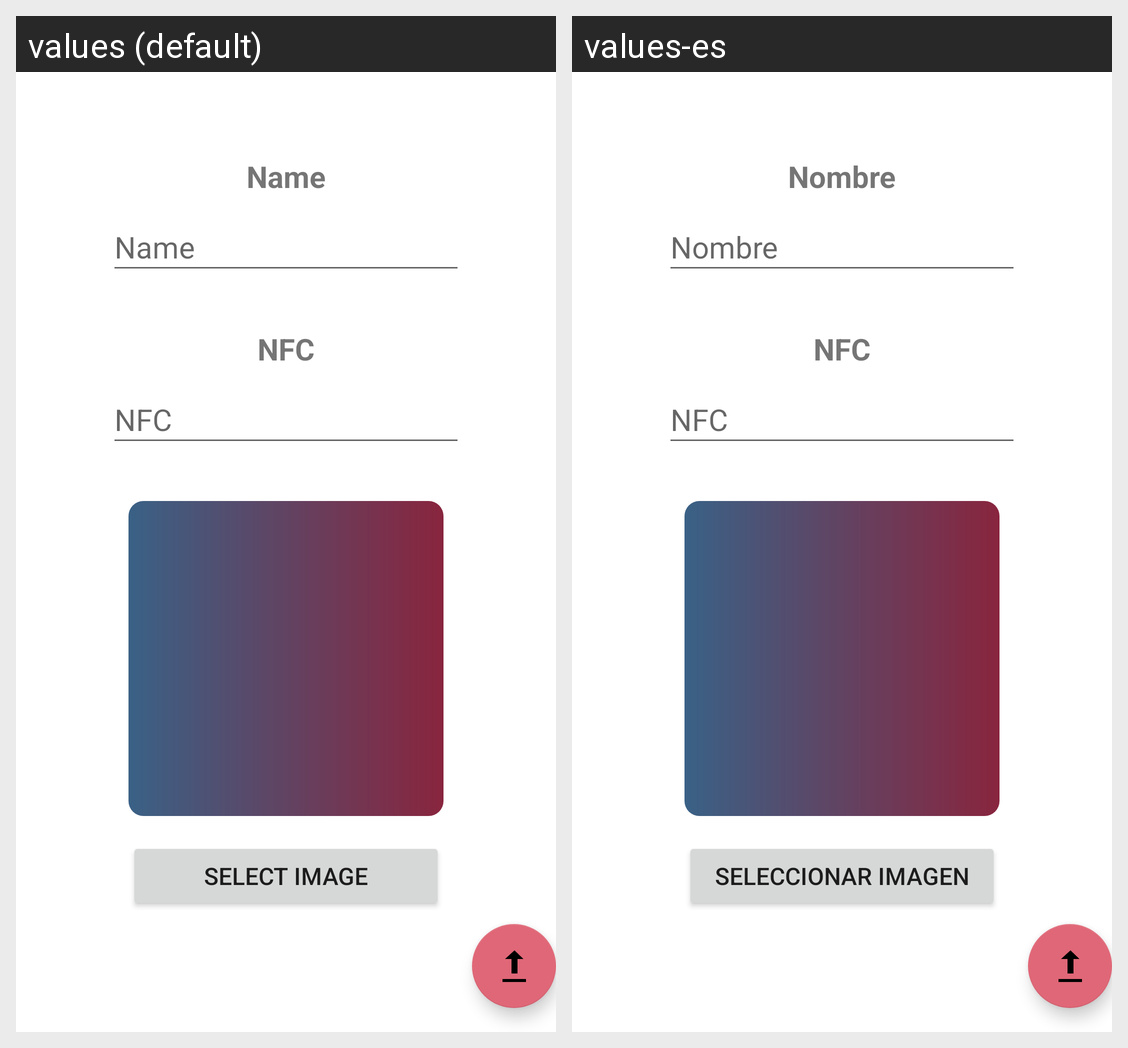

Here is an Android app screen in its default locale and in the app's own translations. Write out the translated-string differences for the strings that appear on this screen.
Android screen res/layout/fragment_upload.xml rendered under 2 locales, left to right: values (default), values-es. Device: Nexus 5 (rendered at 1080×1920; each locale shown at half size, 540×960, under a caption strip naming it); theme Theme.ProyectoMoviles.
Strings drawn on this screen, with the default value and each locale's value (text and hints the layout hard-codes, and strings that could not be matched under every locale, appear in the picture but are not listed):

Name
  values: Name
  values-es: Nombre

NFC
  values: NFC
  values-es: NFC  [not translated; the default value is used]

SelectImage
  values: Select Image
  values-es: Seleccionar Imagen
